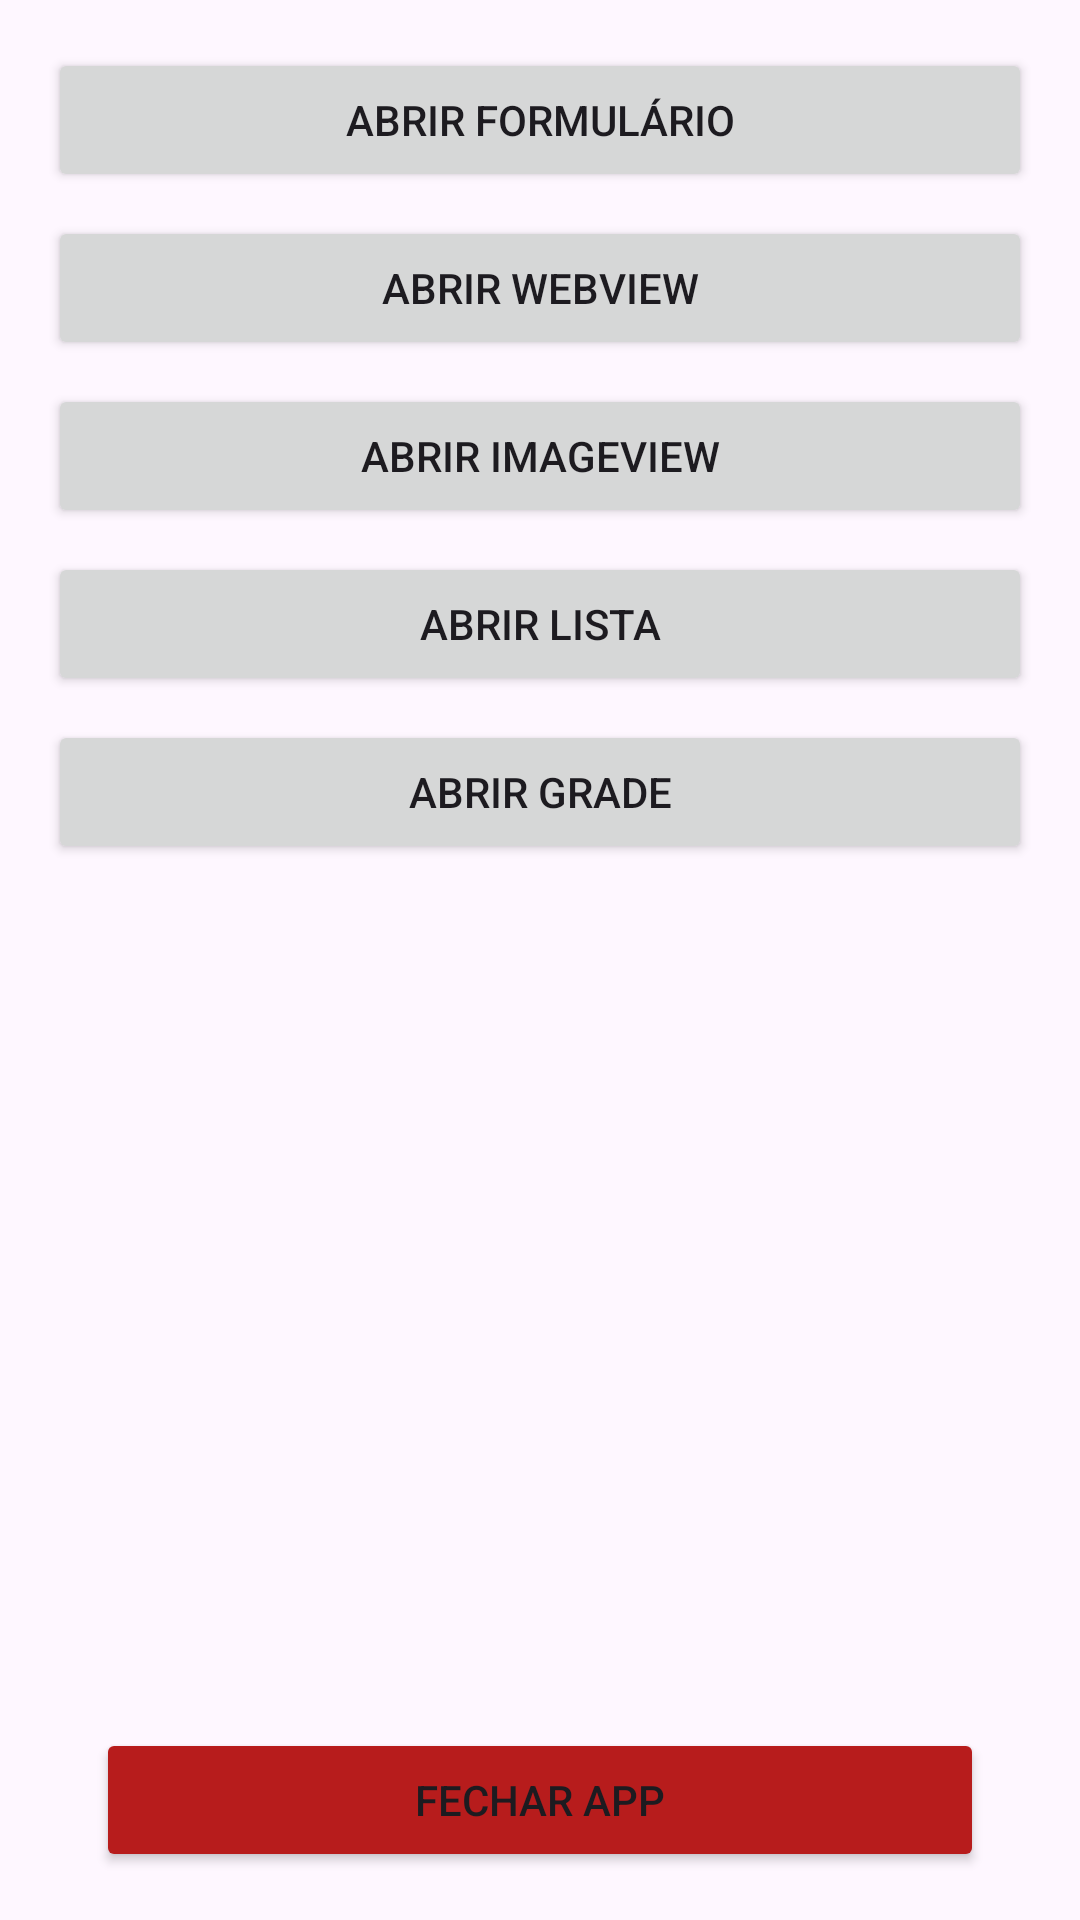

Layout XML and referenced resources for this Android screen:
<!-- AndroidManifest.xml: application theme Theme.AulaComponentsViewModelo -->
<!-- res/layout/activity_main.xml -->
<?xml version="1.0" encoding="utf-8"?>
<androidx.constraintlayout.widget.ConstraintLayout xmlns:android="http://schemas.android.com/apk/res/android"
    xmlns:app="http://schemas.android.com/apk/res-auto"
    xmlns:tools="http://schemas.android.com/tools"
    android:id="@+id/main"
    android:layout_width="match_parent"
    android:layout_height="match_parent"
    tools:context=".MainActivity">

    <Button
        android:id="@+id/btFormulario"
        android:layout_width="0dp"
        android:layout_height="wrap_content"
        android:layout_marginStart="16dp"
        android:layout_marginTop="16dp"
        android:layout_marginEnd="16dp"
        android:text="Abrir Formulário"
        app:layout_constraintEnd_toEndOf="parent"
        app:layout_constraintStart_toStartOf="parent"
        app:layout_constraintTop_toTopOf="parent" />

    <Button
        android:id="@+id/btWebView"
        android:layout_width="0dp"
        android:layout_height="wrap_content"
        android:layout_marginStart="16dp"
        android:layout_marginTop="8dp"
        android:layout_marginEnd="16dp"
        android:text="Abrir WebView"
        app:layout_constraintEnd_toEndOf="parent"
        app:layout_constraintHorizontal_bias="0.0"
        app:layout_constraintStart_toStartOf="parent"
        app:layout_constraintTop_toBottomOf="@+id/btFormulario" />

    <Button
        android:id="@+id/btLista"
        android:layout_width="0dp"
        android:layout_height="wrap_content"
        android:layout_marginStart="16dp"
        android:layout_marginTop="8dp"
        android:layout_marginEnd="16dp"
        android:onClick="onClickAbrirLista"
        android:text="Abrir Lista"
        app:layout_constraintEnd_toEndOf="parent"
        app:layout_constraintHorizontal_bias="0.0"
        app:layout_constraintStart_toStartOf="parent"
        app:layout_constraintTop_toBottomOf="@+id/btImageView" />

    <Button
        android:id="@+id/btGrade"
        android:layout_width="0dp"
        android:layout_height="wrap_content"
        android:layout_marginStart="16dp"
        android:layout_marginTop="8dp"
        android:layout_marginEnd="16dp"
        android:text="Abrir Grade"
        app:layout_constraintEnd_toEndOf="parent"
        app:layout_constraintHorizontal_bias="0.0"
        app:layout_constraintStart_toStartOf="parent"
        app:layout_constraintTop_toBottomOf="@+id/btLista" />

    <Button
        android:id="@+id/btSair"
        android:layout_width="0dp"
        android:layout_height="wrap_content"
        android:layout_marginStart="32dp"
        android:layout_marginEnd="32dp"
        android:layout_marginBottom="16dp"
        android:backgroundTint="#B71C1C"
        android:text="Fechar app"
        app:layout_constraintBottom_toBottomOf="parent"
        app:layout_constraintEnd_toEndOf="parent"
        app:layout_constraintHorizontal_bias="0.498"
        app:layout_constraintStart_toStartOf="parent" />

    <Button
        android:id="@+id/btImageView"
        android:layout_width="0dp"
        android:layout_height="wrap_content"
        android:layout_marginStart="16dp"
        android:layout_marginTop="8dp"
        android:layout_marginEnd="16dp"
        android:text="Abrir ImageView"
        app:layout_constraintEnd_toEndOf="parent"
        app:layout_constraintStart_toStartOf="parent"
        app:layout_constraintTop_toBottomOf="@+id/btWebView" />
</androidx.constraintlayout.widget.ConstraintLayout>
<!-- resources referenced by this layout -->
<resources>
  <style name="Theme.AulaComponentsViewModelo" parent="Base.Theme.AulaComponentsViewModelo" />
  <style name="Base.Theme.AulaComponentsViewModelo" parent="Theme.Material3.DayNight.NoActionBar">
          
          
      </style>
</resources>
